Run: headless pygame with SDL's dummy video driver; simulated clock (each Clock.tick advances the game by its frame time, no real sleeping); random seed 0; keys injected as events and as key.get_pressed() state; mouse plan: one left click at the window centre at the start of phase 2, then a move to the lower-right quarter at the start of phase 3; restart key SPACE tapped at the start of phases 3 and 4.
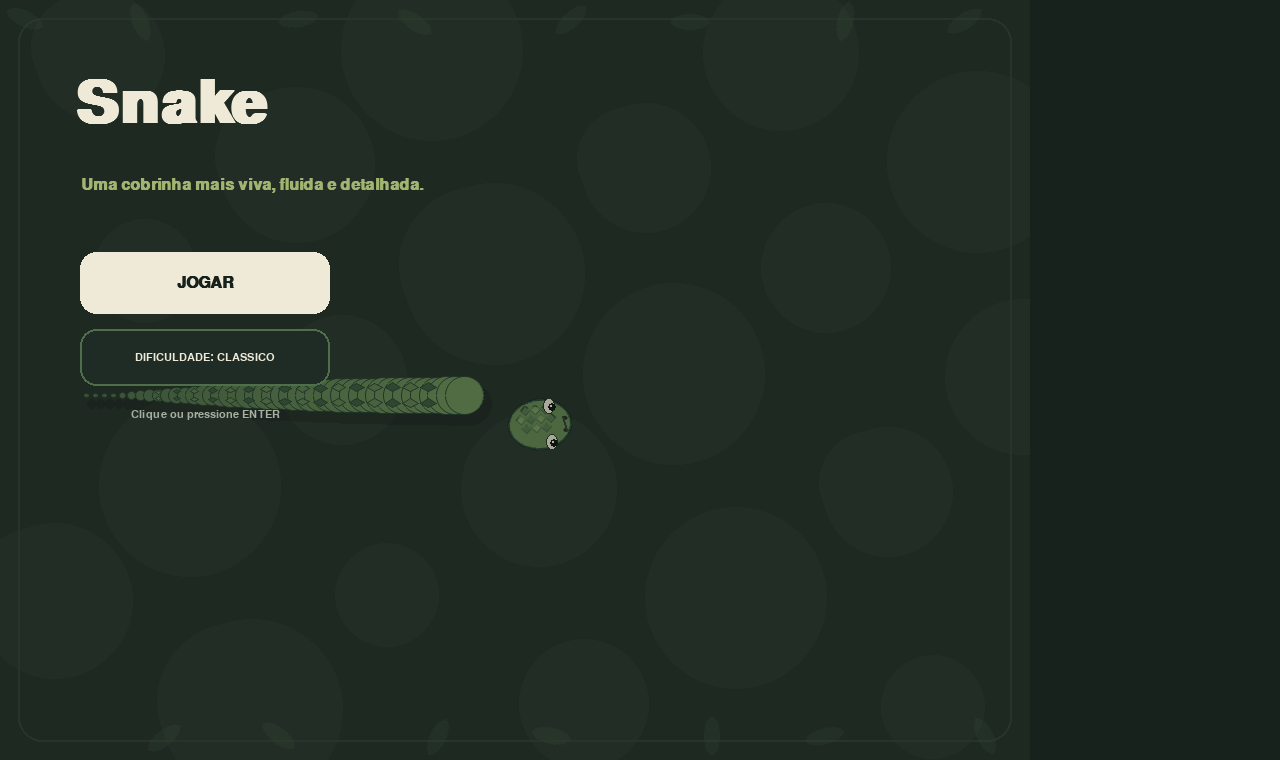
Frame 1 of 4 · flips 1–60 · no input
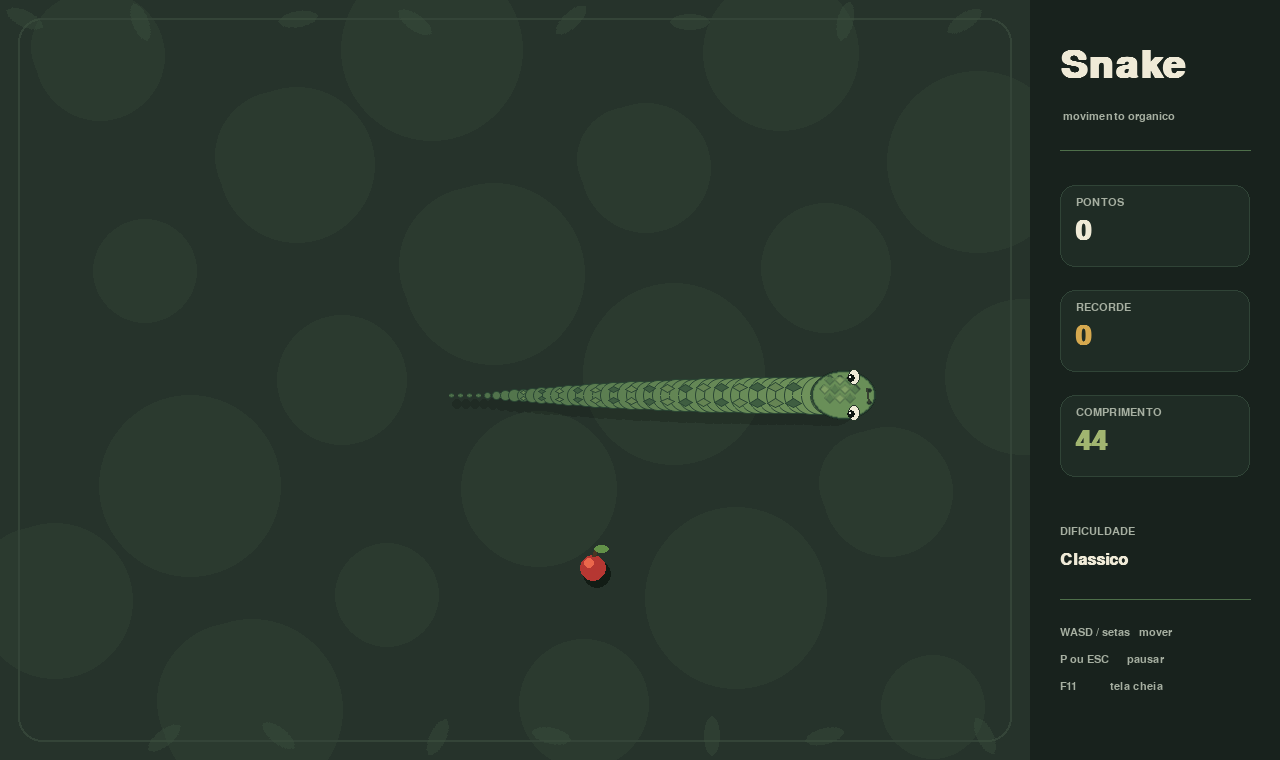
Frame 2 of 4 · flips 61–180 · clicked the window centre · tapped SPACE, RETURN · held RIGHT (→), D
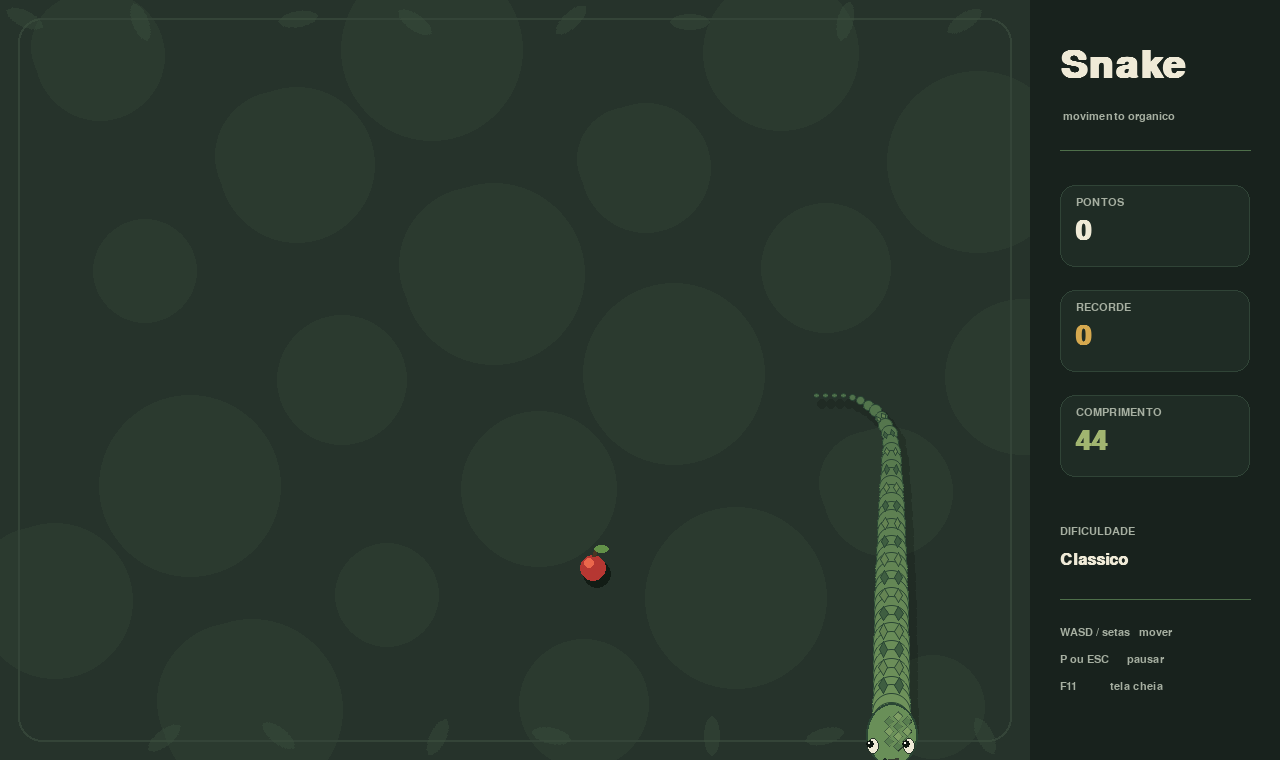
Frame 3 of 4 · flips 181–300 · moved the mouse to the lower-right quarter · tapped SPACE · held DOWN (↓), S
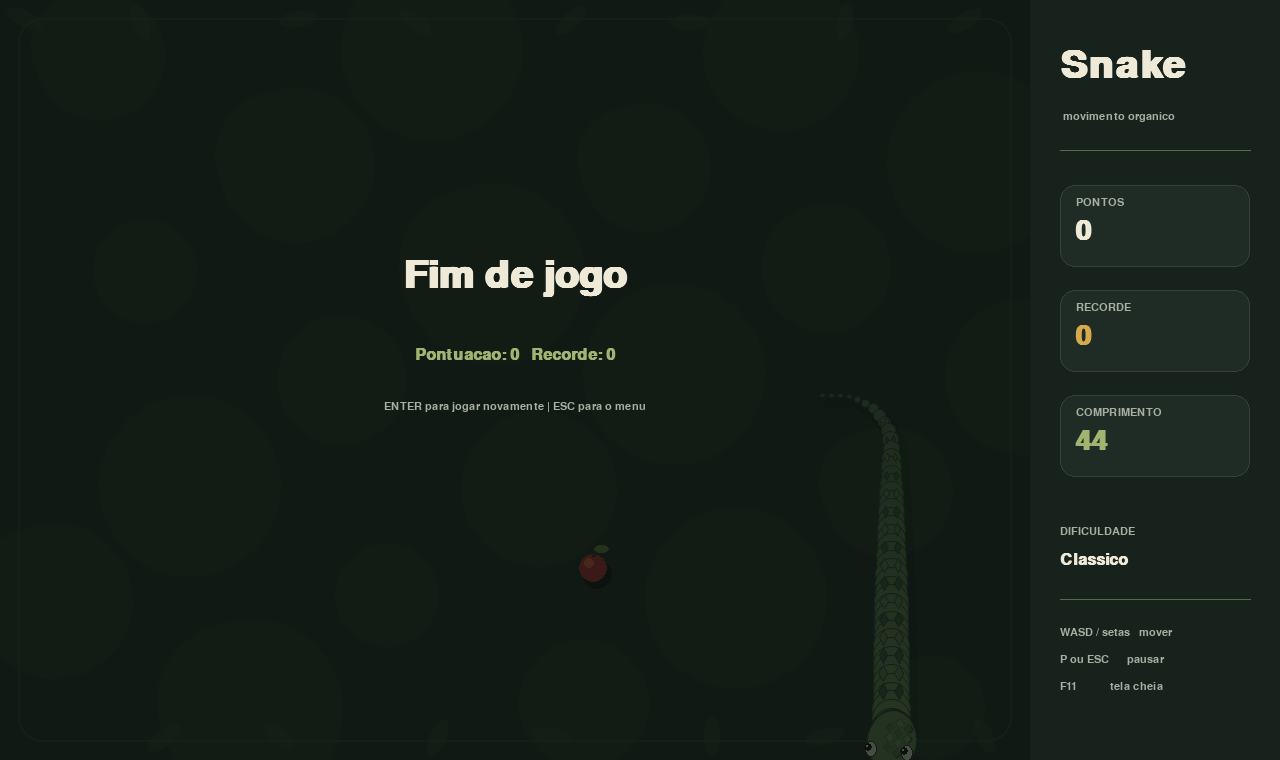
Frame 4 of 4 · flips 301–420 · tapped SPACE · held LEFT (←), A, UP (↑), W

The pygame program that drew these frames:

import math
import random
import sys
from pathlib import Path
from collections import deque

import pygame
import pygame.gfxdraw

# SNAKE - versao organica, sem pixels e sem tema neon
# Instalar: python -m pip install pygame
# Executar: python snake_profissional.py

WIDTH, HEIGHT = 1280, 760
PANEL_W = 250
FIELD_W = WIDTH - PANEL_W
FPS = 60
SAVE_FILE = Path.home() / ".snake_recorde.txt"

CREAM = (239, 234, 215)
DARK = (24, 34, 29)
DARK_2 = (31, 44, 37)
MOSS = (78, 111, 74)
LEAF = (113, 148, 92)
LIGHT_GREEN = (161, 181, 112)
SCALE_DARK = (42, 70, 52)
RED = (182, 55, 50)
APPLE_LIGHT = (235, 103, 75)
GOLD = (214, 169, 79)
WHITE = (250, 248, 239)
MUTED = (166, 175, 161)

pygame.init()
pygame.display.set_caption("Snake")


def safe_record():
    try:
        return max(0, int(SAVE_FILE.read_text(encoding="utf-8")))
    except Exception:
        return 0


def save_record(value):
    try:
        SAVE_FILE.write_text(str(value), encoding="utf-8")
    except Exception:
        pass


def vec_from_angle(a):
    return pygame.Vector2(math.cos(a), math.sin(a))


def clamp(value, low, high):
    return max(low, min(high, value))


def lerp(a, b, t):
    return a + (b - a) * t


def draw_text(surface, font, text, color, pos, anchor="topleft"):
    img = font.render(text, True, color)
    rect = img.get_rect()
    setattr(rect, anchor, pos)
    surface.blit(img, rect)
    return rect


class Particle:
    def __init__(self, pos, color):
        angle = random.random() * math.tau
        speed = random.uniform(45, 170)
        self.pos = pygame.Vector2(pos)
        self.vel = vec_from_angle(angle) * speed
        self.life = random.uniform(.35, .8)
        self.max_life = self.life
        self.radius = random.uniform(2.0, 5.5)
        self.color = color

    def update(self, dt):
        self.pos += self.vel * dt
        self.vel *= .96
        self.life -= dt

    def draw(self, surf):
        if self.life <= 0:
            return
        a = int(210 * self.life / self.max_life)
        r = max(1, int(self.radius * self.life / self.max_life))
        layer = pygame.Surface((r * 6, r * 6), pygame.SRCALPHA)
        pygame.draw.circle(layer, (*self.color, a), layer.get_rect().center, r)
        surf.blit(layer, self.pos - pygame.Vector2(layer.get_size()) / 2)


class Snake:
    def __init__(self):
        self.head = pygame.Vector2(FIELD_W * .46, HEIGHT * .52)
        self.angle = 0.0
        self.target_angle = 0.0
        self.speed = 190.0
        self.radius = 19.0
        self.segment_gap = 9.0
        self.target_length = 44
        self.path = deque(maxlen=5000)
        for i in range(700):
            self.path.append(pygame.Vector2(self.head.x - i * 2, self.head.y))
        self.blink_wait = random.uniform(1.8, 3.8)
        self.blink_amount = 0.0
        self.tongue_clock = 0.0
        self.breath = 0.0
        self.dead = False

    def update_face(self, dt):
        self.blink_wait -= dt
        if self.blink_wait <= 0:
            self.blink_amount = 1.0
            self.blink_wait = random.uniform(2.0, 4.5)
        self.blink_amount = max(0.0, self.blink_amount - dt * 5.5)
        self.tongue_clock = (self.tongue_clock + dt) % 3.0
        self.breath += dt * 2.7

    def steer(self, direction, dt):
        if direction.length_squared() > .1:
            desired = math.atan2(direction.y, direction.x)
            diff = (desired - self.angle + math.pi) % math.tau - math.pi
            self.angle += clamp(diff, -3.5 * dt, 3.5 * dt)
            self.target_angle = desired

    def update(self, dt, direction):
        self.update_face(dt)
        if self.dead:
            return
        self.steer(direction, dt)
        forward = vec_from_angle(self.angle)
        self.head += forward * self.speed * dt
        self.path.appendleft(self.head.copy())

        # Mantem amostras densas para a curva do corpo ficar lisa.
        while len(self.path) > 3 and self.path[0].distance_to(self.path[1]) < 2.2:
            del self.path[1]

    def sample_body(self):
        points = [self.head.copy()]
        needed = self.target_length
        if len(self.path) < 2:
            return points
        target_distance = self.segment_gap
        accumulated = 0.0
        previous = self.path[0]
        for current in list(self.path)[1:]:
            d = previous.distance_to(current)
            if d <= 0:
                continue
            while accumulated + d >= target_distance and len(points) < needed:
                ratio = (target_distance - accumulated) / d
                point = previous.lerp(current, ratio)
                points.append(point)
                previous = point
                d = previous.distance_to(current)
                accumulated = 0.0
            accumulated += d
            previous = current
            if len(points) >= needed:
                break
        return points

    def body_radius(self, index, count):
        t = index / max(1, count - 1)
        neck = min(1.0, index / 4)
        taper = (1.0 - t ** 2.15)
        return max(2.8, self.radius * taper * lerp(1.05, 1.0, neck))

    def collision_with_self(self):
        body = self.sample_body()
        for i, p in enumerate(body[16:], 16):
            if self.head.distance_to(p) < self.radius + self.body_radius(i, len(body)) - 5:
                return True
        return False

    def draw(self, surf, food_pos):
        body = self.sample_body()
        if len(body) < 2:
            return

        # Sombra suave sob a cobra.
        shadow = pygame.Surface(surf.get_size(), pygame.SRCALPHA)
        for i in range(len(body) - 1, 0, -1):
            r = self.body_radius(i, len(body))
            pygame.draw.circle(shadow, (5, 10, 7, 45), (int(body[i].x + 6), int(body[i].y + 9)), int(r + 3))
        surf.blit(shadow, (0, 0))

        # Corpo organico: circulos sobrepostos criam uma curva continua sem blocos.
        for i in range(len(body) - 1, -1, -1):
            p = body[i]
            r = self.body_radius(i, len(body))
            t = i / max(1, len(body) - 1)
            base = (
                int(lerp(LEAF[0], MOSS[0], t)),
                int(lerp(LEAF[1], MOSS[1], t)),
                int(lerp(LEAF[2], MOSS[2], t)),
            )
            pygame.gfxdraw.filled_circle(surf, int(p.x), int(p.y), int(r), base)
            pygame.gfxdraw.aacircle(surf, int(p.x), int(p.y), int(r), SCALE_DARK)

        # Escamas em losango acompanhando a curvatura, discretas e detalhadas.
        for i in range(5, len(body) - 3, 2):
            p = body[i]
            tangent = body[max(0, i - 2)] - body[min(len(body) - 1, i + 2)]
            if tangent.length_squared() == 0:
                continue
            tangent = tangent.normalize()
            normal = pygame.Vector2(-tangent.y, tangent.x)
            r = self.body_radius(i, len(body))
            if r < 6:
                continue
            for side in (-1, 1):
                c = p + normal * r * .43 * side
                length = max(3, r * .42)
                width = max(2, r * .24)
                pts = [
                    c + tangent * length,
                    c + normal * width,
                    c - tangent * length,
                    c - normal * width,
                ]
                shade = (63, 94, 65) if (i // 2 + side) % 2 else (101, 132, 83)
                pygame.gfxdraw.filled_polygon(surf, [(int(x), int(y)) for x, y in pts], shade)
                pygame.gfxdraw.aapolygon(surf, [(int(x), int(y)) for x, y in pts], SCALE_DARK)

        self.draw_head(surf, food_pos)

    def draw_head(self, surf, food_pos):
        forward = vec_from_angle(self.angle)
        side = pygame.Vector2(-forward.y, forward.x)
        breath = math.sin(self.breath) * .7
        center = self.head + forward * 3

        # Cabeca eliptica em superficie separada para permitir rotacao suave.
        size = 92
        head_layer = pygame.Surface((size, size), pygame.SRCALPHA)
        hc = pygame.Vector2(size / 2, size / 2)
        head_rect = pygame.Rect(15, 21 - breath, 64, 51 + breath * 2)
        pygame.draw.ellipse(head_layer, (105, 143, 88), head_rect)
        pygame.draw.ellipse(head_layer, SCALE_DARK, head_rect, 2)

        # Placas/escamas da testa.
        for row, y in enumerate((30, 39, 48)):
            count = 3 if row != 1 else 4
            start = 33 if count == 3 else 28
            for col in range(count):
                x = start + col * 10
                pts = [(x, y - 4), (x + 5, y), (x, y + 5), (x - 5, y)]
                shade = (126, 158, 99) if (row + col) % 2 else (88, 125, 79)
                pygame.gfxdraw.filled_polygon(head_layer, pts, shade)
                pygame.gfxdraw.aapolygon(head_layer, pts, (64, 91, 65))

        # Narinas.
        pygame.draw.ellipse(head_layer, (33, 49, 39), (70, 39, 5, 4))
        pygame.draw.ellipse(head_layer, (33, 49, 39), (70, 51, 5, 4))

        turned = pygame.transform.rotozoom(head_layer, -math.degrees(self.angle), 1.0)
        surf.blit(turned, turned.get_rect(center=center))

        # Olhos 3D posicionados no mundo e pupilas olhando para a comida.
        lid = clamp(1.0 - self.blink_amount * 2.2, .08, 1.0)
        look = pygame.Vector2(food_pos) - center
        if look.length_squared() > 0:
            look = look.normalize()
        for sign in (-1, 1):
            eye_c = center + forward * 12 + side * sign * 18
            ew, eh = 12, max(2, int(16 * lid))
            eye_rect = pygame.Rect(0, 0, ew, eh)
            eye_rect.center = eye_c
            pygame.draw.ellipse(surf, CREAM, eye_rect)
            pygame.draw.ellipse(surf, (39, 55, 42), eye_rect, 1)
            pupil = eye_c + look * 3
            pygame.draw.circle(surf, (15, 22, 17), pupil, max(1, int(4 * lid)))
            pygame.draw.circle(surf, WHITE, pupil + pygame.Vector2(-1, -1), 1)

        # Boca curta e sutil.
        mouth_a = center + forward * 25 - side * 7
        mouth_b = center + forward * 27 + side * 7
        pygame.draw.line(surf, (55, 65, 49), mouth_a, mouth_b, 2)

        # Lingua bifurcada animada.
        if self.tongue_clock < .72:
            phase = math.sin((self.tongue_clock / .72) * math.pi)
            start = center + forward * 31
            end = start + forward * (8 + phase * 23)
            pygame.draw.line(surf, (151, 42, 58), start, end, 3)
            fork = 7 * phase
            pygame.draw.line(surf, (151, 42, 58), end, end + forward * 7 + side * fork, 2)
            pygame.draw.line(surf, (151, 42, 58), end, end + forward * 7 - side * fork, 2)


class Game:
    def __init__(self):
        self.screen = pygame.display.set_mode((WIDTH, HEIGHT), pygame.RESIZABLE)
        self.canvas = pygame.Surface((WIDTH, HEIGHT))
        self.clock = pygame.time.Clock()
        self.font_small = pygame.font.SysFont("segoeui", 17)
        self.font_mid = pygame.font.SysFont("segoeui", 24, bold=True)
        self.font_big = pygame.font.SysFont("georgia", 58, bold=True)
        self.font_score = pygame.font.SysFont("segoeui", 42, bold=True)
        self.record = safe_record()
        self.state = "menu"
        self.fullscreen = False
        self.difficulty_index = 1
        self.difficulties = [("Calmo", 155), ("Classico", 190), ("Rapido", 235)]
        self.particles = []
        self.reset()

    def reset(self):
        self.snake = Snake()
        self.snake.speed = self.difficulties[self.difficulty_index][1]
        self.score = 0
        self.food = self.new_food()
        self.special = None
        self.special_time = 0.0
        self.elapsed = 0.0
        self.shake = 0.0

    def new_food(self):
        return pygame.Vector2(random.randint(70, FIELD_W - 70), random.randint(70, HEIGHT - 70))

    def input_direction(self):
        keys = pygame.key.get_pressed()
        direction = pygame.Vector2(0, 0)
        if keys[pygame.K_w] or keys[pygame.K_UP]: direction.y -= 1
        if keys[pygame.K_s] or keys[pygame.K_DOWN]: direction.y += 1
        if keys[pygame.K_a] or keys[pygame.K_LEFT]: direction.x -= 1
        if keys[pygame.K_d] or keys[pygame.K_RIGHT]: direction.x += 1
        return direction.normalize() if direction.length_squared() else vec_from_angle(self.snake.angle)

    def burst(self, pos, color, amount=22):
        self.particles.extend(Particle(pos, color) for _ in range(amount))

    def eat_check(self):
        if self.snake.head.distance_to(self.food) < self.snake.radius + 14:
            self.score += 10
            self.snake.target_length += 5
            self.snake.speed = min(290, self.snake.speed + 1.7)
            self.burst(self.food, APPLE_LIGHT)
            self.food = self.new_food()
            if self.score and self.score % 50 == 0:
                self.special = self.new_food()
                self.special_time = 7.0
        if self.special and self.snake.head.distance_to(self.special) < self.snake.radius + 14:
            self.score += 35
            self.snake.target_length += 7
            self.burst(self.special, GOLD, 34)
            self.special = None

    def die(self):
        self.state = "gameover"
        self.snake.dead = True
        self.shake = 10
        self.burst(self.snake.head, RED, 48)
        if self.score > self.record:
            self.record = self.score
            save_record(self.record)

    def update(self, dt):
        for p in self.particles:
            p.update(dt)
        self.particles = [p for p in self.particles if p.life > 0]
        self.shake = max(0, self.shake - dt * 25)
        self.snake.update_face(dt)
        if self.state != "playing":
            return
        self.elapsed += dt
        self.snake.update(dt, self.input_direction())
        self.eat_check()
        if self.special:
            self.special_time -= dt
            if self.special_time <= 0:
                self.special = None
        h = self.snake.head
        if h.x < 24 or h.x > FIELD_W - 24 or h.y < 24 or h.y > HEIGHT - 24 or self.snake.collision_with_self():
            self.die()

    def draw_background(self):
        self.canvas.fill((38, 51, 43))
        # Campo sem grade: textura organica discreta.
        for i in range(30):
            x = (i * 197 + 83) % FIELD_W
            y = (i * 109 + 47) % HEIGHT
            pygame.draw.circle(self.canvas, (43, 58, 47), (x, y), 52 + i % 4 * 13)
        # Moldura interna.
        pygame.draw.rect(self.canvas, (52, 68, 56), (18, 18, FIELD_W - 36, HEIGHT - 36), 2, border_radius=24)
        self.draw_leaves()
        pygame.draw.rect(self.canvas, DARK, (FIELD_W, 0, PANEL_W, HEIGHT))

    def draw_leaves(self):
        for i in range(15):
            x = 25 + (i * 137) % (FIELD_W - 50)
            y = 20 if i % 2 == 0 else HEIGHT - 23
            angle = (-25 + i * 17) if y < 100 else (205 + i * 13)
            layer = pygame.Surface((46, 25), pygame.SRCALPHA)
            pygame.draw.ellipse(layer, (61, 82, 63, 95), (2, 3, 40, 16))
            leaf = pygame.transform.rotate(layer, angle)
            self.canvas.blit(leaf, leaf.get_rect(center=(x, y)))

    def draw_food(self, pos, special=False):
        x, y = int(pos.x), int(pos.y)
        pulse = 1 + math.sin(pygame.time.get_ticks() * .006) * .04
        if special:
            r = int(13 * pulse)
            pygame.draw.circle(self.canvas, (120, 89, 42), (x + 3, y + 5), r + 2)
            pygame.draw.circle(self.canvas, GOLD, (x, y), r)
            pygame.draw.circle(self.canvas, (245, 218, 142), (x - 4, y - 4), 3)
            return
        r = int(14 * pulse)
        pygame.draw.circle(self.canvas, (18, 28, 21), (x + 4, y + 7), r + 1)
        pygame.draw.circle(self.canvas, RED, (x, y + 1), r)
        pygame.draw.circle(self.canvas, APPLE_LIGHT, (x - 4, y - 4), 5)
        pygame.draw.line(self.canvas, (73, 53, 35), (x, y - 11), (x + 3, y - 20), 4)
        pygame.draw.ellipse(self.canvas, (98, 145, 72), (x + 1, y - 22, 15, 8))

    def draw_panel(self):
        x = FIELD_W + 30
        draw_text(self.canvas, self.font_big, "Snake", CREAM, (x, 46))
        draw_text(self.canvas, self.font_small, "movimento organico", MUTED, (x + 3, 111))
        pygame.draw.line(self.canvas, MOSS, (x, 150), (WIDTH - 30, 150), 1)

        self.card(x, 185, "PONTOS", str(self.score), CREAM)
        self.card(x, 290, "RECORDE", str(self.record), GOLD)
        self.card(x, 395, "COMPRIMENTO", str(self.snake.target_length), LIGHT_GREEN)

        draw_text(self.canvas, self.font_small, "DIFICULDADE", MUTED, (x, 526))
        draw_text(self.canvas, self.font_mid, self.difficulties[self.difficulty_index][0], CREAM, (x, 552))
        pygame.draw.line(self.canvas, MOSS, (x, 599), (WIDTH - 30, 599), 1)
        controls = ["WASD / setas   mover", "P ou ESC      pausar", "F11           tela cheia"]
        for i, text in enumerate(controls):
            draw_text(self.canvas, self.font_small, text, MUTED, (x, 627 + i * 27))

    def card(self, x, y, title, value, color):
        rect = pygame.Rect(x, y, 190, 82)
        pygame.draw.rect(self.canvas, DARK_2, rect, border_radius=15)
        pygame.draw.rect(self.canvas, (48, 68, 55), rect, 1, border_radius=15)
        draw_text(self.canvas, self.font_small, title, MUTED, (x + 16, y + 12))
        draw_text(self.canvas, self.font_score, value, color, (x + 15, y + 32))

    def overlay(self, title, subtitle, hint):
        layer = pygame.Surface((FIELD_W, HEIGHT), pygame.SRCALPHA)
        layer.fill((10, 16, 12, 185))
        self.canvas.blit(layer, (0, 0))
        draw_text(self.canvas, self.font_big, title, CREAM, (FIELD_W // 2, 276), "center")
        draw_text(self.canvas, self.font_mid, subtitle, LIGHT_GREEN, (FIELD_W // 2, 355), "center")
        draw_text(self.canvas, self.font_small, hint, MUTED, (FIELD_W // 2, 407), "center")

    def draw_menu(self):
        self.draw_background()
        self.snake.head = pygame.Vector2(FIELD_W * .52, HEIGHT * .56)
        self.snake.angle = -.08
        self.snake.draw(self.canvas, self.food)
        layer = pygame.Surface((FIELD_W, HEIGHT), pygame.SRCALPHA)
        layer.fill((13, 18, 14, 78))
        self.canvas.blit(layer, (0, 0))
        draw_text(self.canvas, pygame.font.SysFont("georgia", 88, bold=True), "Snake", CREAM, (75, 75))
        draw_text(self.canvas, self.font_mid, "Uma cobrinha mais viva, fluida e detalhada.", LIGHT_GREEN, (81, 177))

        play = pygame.Rect(80, 252, 250, 62)
        diff = pygame.Rect(80, 329, 250, 57)
        pygame.draw.rect(self.canvas, CREAM, play, border_radius=16)
        pygame.draw.rect(self.canvas, DARK_2, diff, border_radius=16)
        pygame.draw.rect(self.canvas, MOSS, diff, 2, border_radius=16)
        draw_text(self.canvas, self.font_mid, "JOGAR", DARK, play.center, "center")
        draw_text(self.canvas, self.font_small, f"DIFICULDADE: {self.difficulties[self.difficulty_index][0].upper()}", CREAM, diff.center, "center")
        draw_text(self.canvas, self.font_small, "Clique ou pressione ENTER", MUTED, (205, 414), "center")

    def handle_event(self, event):
        if event.type == pygame.QUIT:
            pygame.quit(); sys.exit()
        if event.type == pygame.KEYDOWN:
            if event.key == pygame.K_F11:
                self.fullscreen = not self.fullscreen
                self.screen = pygame.display.set_mode((WIDTH, HEIGHT), pygame.FULLSCREEN if self.fullscreen else pygame.RESIZABLE)
            elif event.key in (pygame.K_p, pygame.K_ESCAPE):
                if self.state == "playing": self.state = "paused"
                elif self.state == "paused": self.state = "playing"
                elif self.state == "gameover": self.state = "menu"
            elif event.key in (pygame.K_RETURN, pygame.K_SPACE):
                if self.state in ("menu", "gameover"):
                    self.reset(); self.state = "playing"
        if event.type == pygame.MOUSEBUTTONDOWN and event.button == 1 and self.state == "menu":
            p = self.virtual_mouse(event.pos)
            if pygame.Rect(80, 252, 250, 62).collidepoint(p):
                self.reset(); self.state = "playing"
            elif pygame.Rect(80, 329, 250, 57).collidepoint(p):
                self.difficulty_index = (self.difficulty_index + 1) % len(self.difficulties)
                self.reset()

    def virtual_mouse(self, pos):
        sw, sh = self.screen.get_size()
        scale = min(sw / WIDTH, sh / HEIGHT)
        return ((pos[0] - (sw - WIDTH * scale) / 2) / scale,
                (pos[1] - (sh - HEIGHT * scale) / 2) / scale)

    def draw(self):
        if self.state == "menu":
            self.draw_menu()
        else:
            self.draw_background()
            self.draw_food(self.food)
            if self.special:
                self.draw_food(self.special, True)
            self.snake.draw(self.canvas, self.food)
            for particle in self.particles:
                particle.draw(self.canvas)
            self.draw_panel()
            if self.state == "paused":
                self.overlay("Pausado", "A cobra esta esperando.", "P ou ESC para continuar")
            elif self.state == "gameover":
                self.overlay("Fim de jogo", f"Pontuacao: {self.score}   Recorde: {self.record}", "ENTER para jogar novamente | ESC para o menu")

        sw, sh = self.screen.get_size()
        scale = min(sw / WIDTH, sh / HEIGHT)
        frame = pygame.transform.smoothscale(self.canvas, (int(WIDTH * scale), int(HEIGHT * scale)))
        self.screen.fill((10, 14, 11))
        x = (sw - frame.get_width()) // 2
        y = (sh - frame.get_height()) // 2
        if self.shake:
            x += random.randint(-int(self.shake), int(self.shake))
            y += random.randint(-int(self.shake), int(self.shake))
        self.screen.blit(frame, (x, y))
        pygame.display.flip()

    def run(self):
        while True:
            dt = min(self.clock.tick(FPS) / 1000.0, .04)
            for event in pygame.event.get():
                self.handle_event(event)
            self.update(dt)
            self.draw()


if __name__ == "__main__":
    Game().run()
